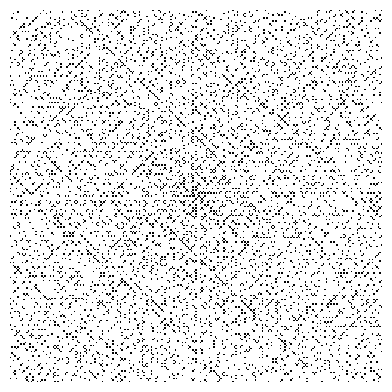

Reproduce this figure in Python.
# Python code to print Ulam's spiral
import numpy as np
import matplotlib.pyplot as plt
import matplotlib.cm as cm

# function to plot out the ulam spiral
def make_spiral(arr):
	nrows, ncols= arr.shape
	idx = np.arange(nrows*ncols).reshape(nrows,ncols)[::-1]
	spiral_idx = []
	while idx.size:
		spiral_idx.append(idx[0])

		# Remove the first row (the one we've
		# just appended to spiral).
		idx = idx[1:]

		# Rotate the rest of the array anticlockwise
		idx = idx.T[::-1]

	# Make a flat array of indices spiralling
	# into the array.
	spiral_idx = np.hstack(spiral_idx)

	# Index into a flattened version of our
	# target array with spiral indices.
	spiral = np.empty_like(arr)
	spiral.flat[spiral_idx] = arr.flat[::-1]
	return spiral

# edge size of the square array.
w = 251
# Prime numbers up to and including w**2.
primes = np.array([n for n in range(2,w**2+1) if all(
						(n % m) != 0 for m in range(2,int(np.sqrt(n))+1))])

# Create an array of boolean values: 1 for prime, 0 for composite
arr = np.zeros(w**2, dtype='u1')
arr[primes-1] = 1

# Spiral the values clockwise out from the centre
arr = make_spiral(arr.reshape((w,w)))

plt.matshow(arr, cmap=cm.binary)
plt.axis('off')
plt.show()
